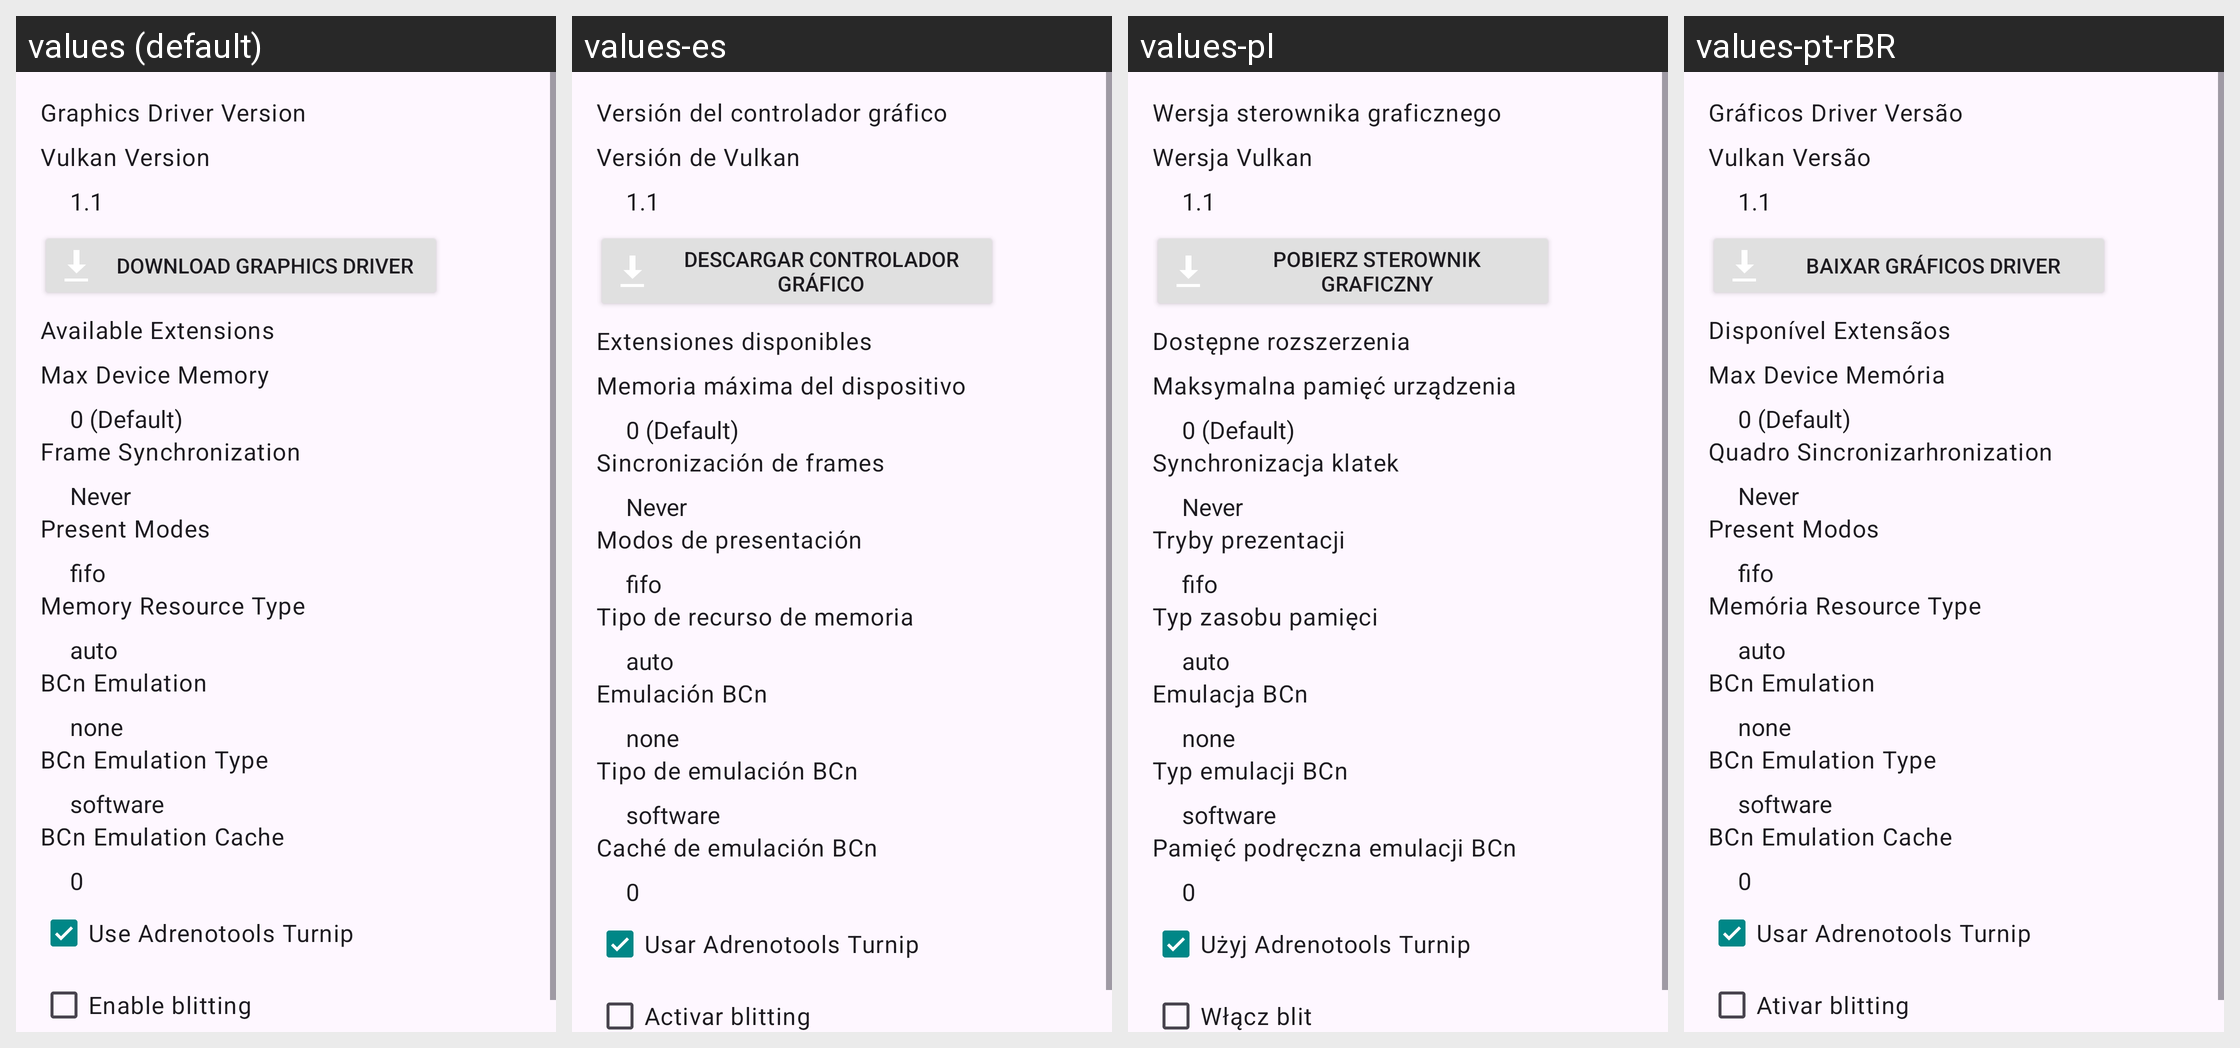

The same Android screen rendered under several of its app's locales, left to right. List the strings drawn on it with the default value and each locale's translation.
Android screen res/layout/graphics_driver_config_dialog.xml rendered under 4 locales, left to right: values (default), values-es, values-pl, values-pt-rBR. Device: Nexus 5 (rendered at 1080×1920; each locale shown at half size, 540×960, under a caption strip naming it); theme AppTheme.
Other locales in the repository, not shown: values-ar, values-ja, values-pt, values-ru, values-zh, values-zh-rCN.
Strings drawn on this screen, with the default value and each locale's value (text and hints the layout hard-codes, and strings that could not be matched under every locale, appear in the picture but are not listed):

graphics_driver_version
  values: Graphics Driver Version
  values-es: Versión del controlador gráfico
  values-pl: Wersja sterownika graficznego
  values-pt-rBR: Gráficos Driver Versão

graphics_driver_vulkan_version
  values: Vulkan Version
  values-es: Versión de Vulkan
  values-pl: Wersja Vulkan
  values-pt-rBR: Vulkan Versão

download_graphics_driver
  values: Download Graphics Driver
  values-es: Descargar controlador gráfico
  values-pl: Pobierz sterownik graficzny
  values-pt-rBR: Baixar Gráficos Driver

graphics_driver_available_extensions
  values: Available Extensions
  values-es: Extensiones disponibles
  values-pl: Dostępne rozszerzenia
  values-pt-rBR: Disponível Extensãos

graphics_driver_max_device_memory
  values: Max Device Memory
  values-es: Memoria máxima del dispositivo
  values-pl: Maksymalna pamięć urządzenia
  values-pt-rBR: Max Device Memória

graphics_driver_frame_sync
  values: Frame Synchronization
  values-es: Sincronización de frames
  values-pl: Synchronizacja klatek
  values-pt-rBR: Quadro Sincronizarhronization

graphics_driver_present_modes
  values: Present Modes
  values-es: Modos de presentación
  values-pl: Tryby prezentacji
  values-pt-rBR: Present Modos

graphics_driver_resource_type
  values: Memory Resource Type
  values-es: Tipo de recurso de memoria
  values-pl: Typ zasobu pamięci
  values-pt-rBR: Memória Resource Type

graphics_driver_bcn_emulation
  values: BCn Emulation
  values-es: Emulación BCn
  values-pl: Emulacja BCn
  values-pt-rBR: BCn Emulation

graphics_driver_bcn_emulation_type
  values: BCn Emulation Type
  values-es: Tipo de emulación BCn
  values-pl: Typ emulacji BCn
  values-pt-rBR: BCn Emulation Type

graphics_driver_bcn_emulation_cache
  values: BCn Emulation Cache
  values-es: Caché de emulación BCn
  values-pl: Pamięć podręczna emulacji BCn
  values-pt-rBR: BCn Emulation Cache

graphics_driver_adrenotools_turnip
  values: Use Adrenotools Turnip
  values-es: Usar Adrenotools Turnip
  values-pl: Użyj Adrenotools Turnip
  values-pt-rBR: Usar Adrenotools Turnip

graphics_driver_enable_blit
  values: Enable blitting
  values-es: Activar blitting
  values-pl: Włącz blit
  values-pt-rBR: Ativar blitting
